Run: headless pygame with SDL's dummy video driver; simulated clock (each Clock.tick advances the game by its frame time, no real sleeping); random seed 0; keys injected as events and as key.get_pressed() state; no mouse input.
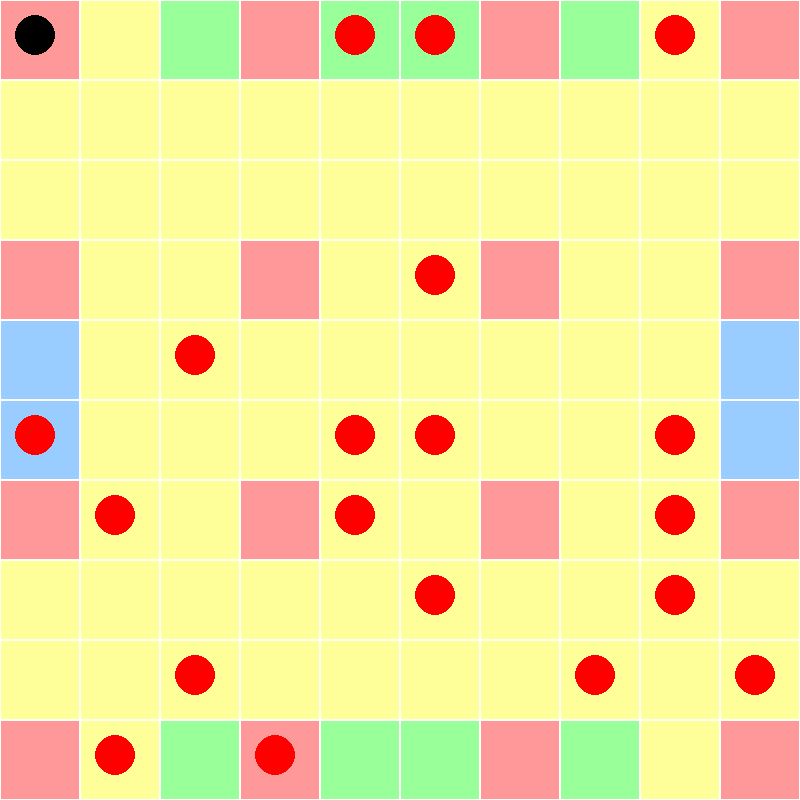
Frame 1 of 4 · flips 1–60 · no input
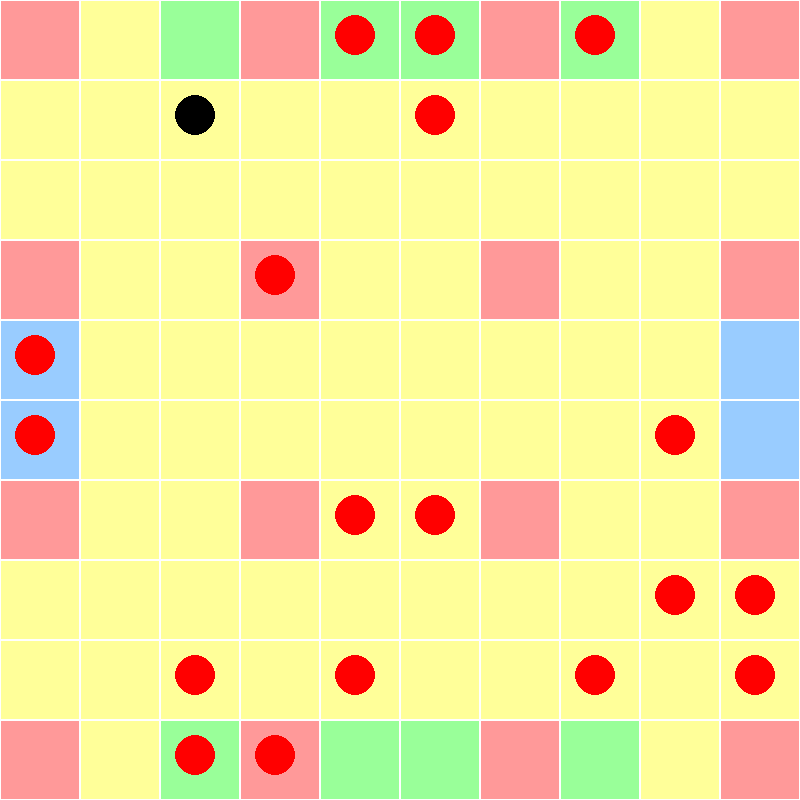
Frame 2 of 4 · flips 61–180 · tapped SPACE, RETURN · held RIGHT (→), D
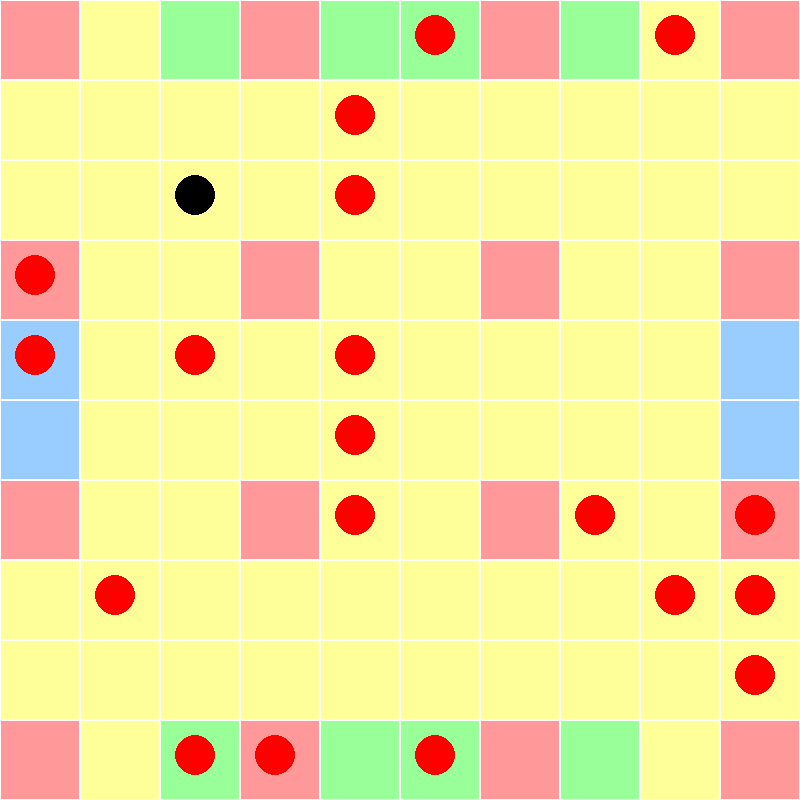
Frame 3 of 4 · flips 181–300 · held DOWN (↓), S
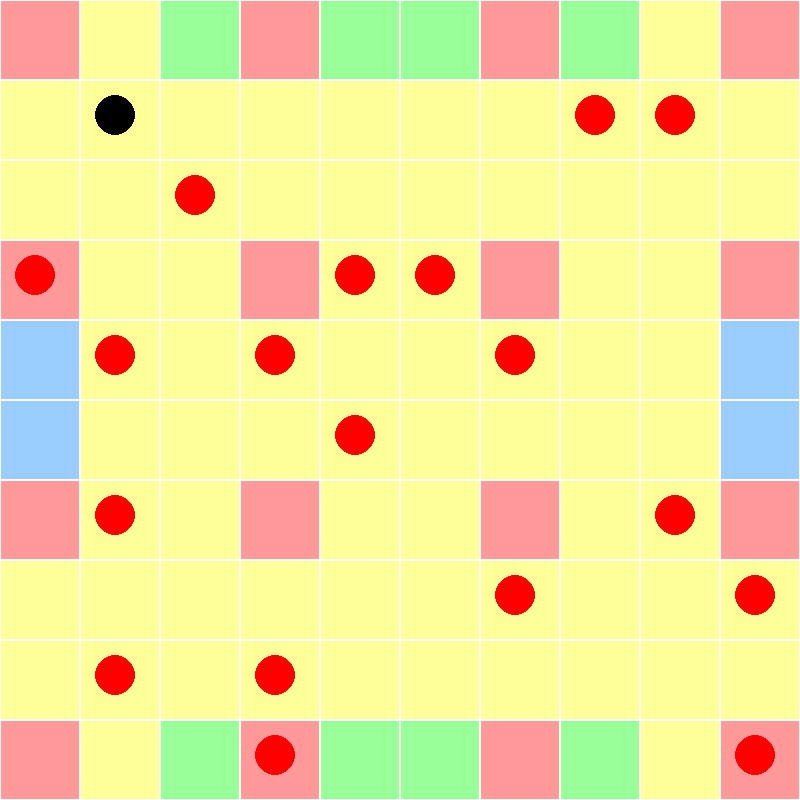
Frame 4 of 4 · flips 301–420 · held LEFT (←), A, UP (↑), W

The pygame program that drew these frames:

import pygame
import sys
import random 


class LudoBoard:
    def __init__(self, screen_width, screen_height, board_size ):
        self.screen_width = screen_width
        self.screen_height = screen_height
        self.board_size = board_size
        self.cell_size = self.screen_width // self.board_size
        self.board_position = [[(col * self.cell_size, row * self.cell_size) for col in range(self.board_size)]
                            for row in range(self.board_size)]
        self.colors = {
            "WHITE": (255, 255, 255),
            "PASTEL_RED": (255, 153, 153),
            "PASTEL_GREEN": (153, 255, 153),
            "PASTEL_BLUE": (153, 204, 255),
            "PASTEL_YELLOW": (255, 255, 153),
            "PASTEL_PURPLE": (204, 153, 255)
        }


    def draw_board(self, screen):
        for row in range(self.board_size):
            for col in range(self.board_size):
                x, y = col * self.cell_size, row * self.cell_size
                pygame.draw.rect(screen, self.colors["WHITE"], (x, y, self.cell_size, self.cell_size), 1)

                if (row == 0 or row == 3 or row == 6 or row == 9) and (col == 0 or col == 3 or col == 6 or col == 9):
                    pygame.draw.rect(screen, self.colors["PASTEL_RED"], (x + 1, y + 1, self.cell_size - 2, self.cell_size - 2))
                elif (row == 0 or row == 9) and (2 <= col <= 7):
                    pygame.draw.rect(screen, self.colors["PASTEL_GREEN"], (x + 1, y + 1, self.cell_size - 2, self.cell_size - 2))
                elif (3 <= row <= 6) and (col == 0 or col == 9):
                    pygame.draw.rect(screen, self.colors["PASTEL_BLUE"], (x + 1, y + 1, self.cell_size - 2, self.cell_size - 2))
                else:
                    pygame.draw.rect(screen, self.colors["PASTEL_YELLOW"], (x + 1, y + 1, self.cell_size - 2, self.cell_size - 2))
                    
                    
                    
class enenmy:
   def __init__(self,board_positions):
      self.board_positions = board_positions
      self.color=(255, 0, 0)
      self.radius=20
      self.last_direction_change_time = 0
      self.direction_change_interval = random.randint(100,300)  # Change direction every 100 milliseconds
      
      
   def move_ghost(self, ghost_x, ghost_y,delay):
       
        #current_time = pygame.time.get_ticks()
        #time_since_last_change = current_time - self.last_direction_change_time


        #if time_since_last_change >= self.direction_change_interval:
        if delay%50==0:
            direction = random.choice(['up', 'down', 'left', 'right'])
            if direction == 'up' and ghost_x - 1 >= 0:
                    ghost_x -= 1
            elif direction == 'down' and ghost_x + 1 < len(self.board_positions):
                    ghost_x += 1
            elif direction == 'left' and ghost_y - 1 >= 0:
                    ghost_y -= 1
            elif direction == 'right' and ghost_y + 1 < len(self.board_positions[0]):
                    ghost_y += 1

            # Update the last direction change time
            #self.last_direction_change_time = current_time

        return ghost_x, ghost_y
    
   def enemy_draw(self,ghost_x , ghost_y):
      x,y=self.board_positions[ghost_x][ghost_y]
      pygame.draw.circle(screen, self.color, (x + 35, y + 35), self.radius)
   
   @staticmethod
   def collison_detect(ghost_x , ghost_y , player_x , player_y):
      if ghost_x == player_x and ghost_y == player_y:
         return True
      return False
         
      
class Player:
    def __init__(self, board_positions):
        self.x = 0
        self.y = 0
        self.index = 0
        self.radius = 20
        self.color = (0, 0, 0)
        self.board_positions = board_positions

    def move_up(self):
        if self.x - 1 >= 0:
            self.x -= 1

    def move_down(self):
        if self.x + 1 < len(self.board_positions):
            self.x += 1

    def move_left(self):
        if self.y - 1 >= 0:
            self.y -= 1

    def move_right(self):
        if self.y + 1 < len(self.board_positions[0]):
            self.y += 1

    def move_forward(self):
        if self.x - 1 >= 0:
            self.x -= 1
    
    def move_digonal(self):
        if self.x + 1 < len(self.board_positions) and self.y +1 < len(self.board_positions):
            self.x +=1
            self.y +=1
            
            
            
    def move_backward(self):
        if self.x + 1 < len(self.board_positions):
            self.x += 1

    def draw(self, screen):
        x, y = self.board_positions[self.x][self.y]
        pygame.draw.circle(screen, self.color, (x + 35, y + 35), self.radius)

# Initialize Pygame
pygame.init()
clock = pygame.time.Clock()
# Set up the dimensions of the screen and the board
SCREEN_WIDTH, SCREEN_HEIGHT = 800, 800
BOARD_SIZE = 10

# Create the screen
screen = pygame.display.set_mode((SCREEN_WIDTH, SCREEN_HEIGHT))
pygame.display.set_caption("Ludo Board")

# Create the Ludo board
ludo_board = LudoBoard(SCREEN_WIDTH, SCREEN_HEIGHT, BOARD_SIZE)

# Create the player
player = Player(ludo_board.board_position)
total_ghost=20
def ghost_postion(ludo_board, total_ghosts,player_x , player_y):
    location =[]
    for i in range(total_ghosts):
        x=random.randint(0,len(ludo_board)-1)
        y=random.randint(0,len(ludo_board)-1)
        while(x==player_x and y==player_y or ((x, y) in location)):
            x=random.randint(0,len(ludo_board)-1)
            y=random.randint(0,len(ludo_board)-1)     
        location.append([x,y])
    return location 


ghost_location = ghost_postion(ludo_board.board_position,total_ghost,0,0)

ghost=enenmy(ludo_board.board_position)
delay=0
# Main game loop
while True:
    for event in pygame.event.get():
        if event.type == pygame.QUIT:
            pygame.quit()
            sys.exit()
        elif event.type == pygame.KEYDOWN:
            if event.key == pygame.K_UP:
                player.move_up()
            elif event.key == pygame.K_DOWN:
                player.move_down()
            elif event.key == pygame.K_LEFT:
                player.move_left()
            elif event.key == pygame.K_RIGHT:
                player.move_right()
            elif event.key == pygame.K_SPACE:
                player.move_digonal()
            #elif event.key == pygame.K_w:
                #player.move_forward()
            #elif event.key == pygame.K_s:
               # player.move_backward()

    # Fill the screen with white color
    screen.fill(ludo_board.colors["WHITE"])

    # Draw the Ludo board
    ludo_board.draw_board(screen)
    # Draw the player
    player.draw(screen)
    player_x , player_y = (player.x , player.y)
    for i,location in enumerate(ghost_location):
        ghost_x , ghost_y = location 
        if ghost.collison_detect(ghost_x,ghost_y,player_x,player_y):
            total_ghost-=1
            ghost_location= ghost_postion(ludo_board.board_position,total_ghost,player_x,player_y)
            
            for location in ghost_location:
                ghost_x , ghost_y = location 
                ghost.enemy_draw(ghost_x,ghost_y)
                
            if total_ghost == 1:
                total_ghost=20
            break
                                   
        else:   
            ghost_x,ghost_y = ghost.move_ghost(ghost_x,ghost_y,delay)
            ghost_location[i][0],ghost_location[i][1]=ghost_x,ghost_y
            ghost.enemy_draw(ghost_x,ghost_y)
    #new_ghost_location = []
    #for ghost_x, ghost_y in ghost_location:
        #ghost_x, ghost_y = ghost.move_ghost(ghost_x, ghost_y)
        #new_ghost_location.append([ghost_x, ghost_y])
   
    #ghost_location = new_ghost_location
    #for ghost_x, ghost_y in ghost_location:
        #ghost.enemy_draw(ghost_x, ghost_y)
    # Update the screen
    delay+=1
    pygame.display.flip()
    clock.tick(60)
